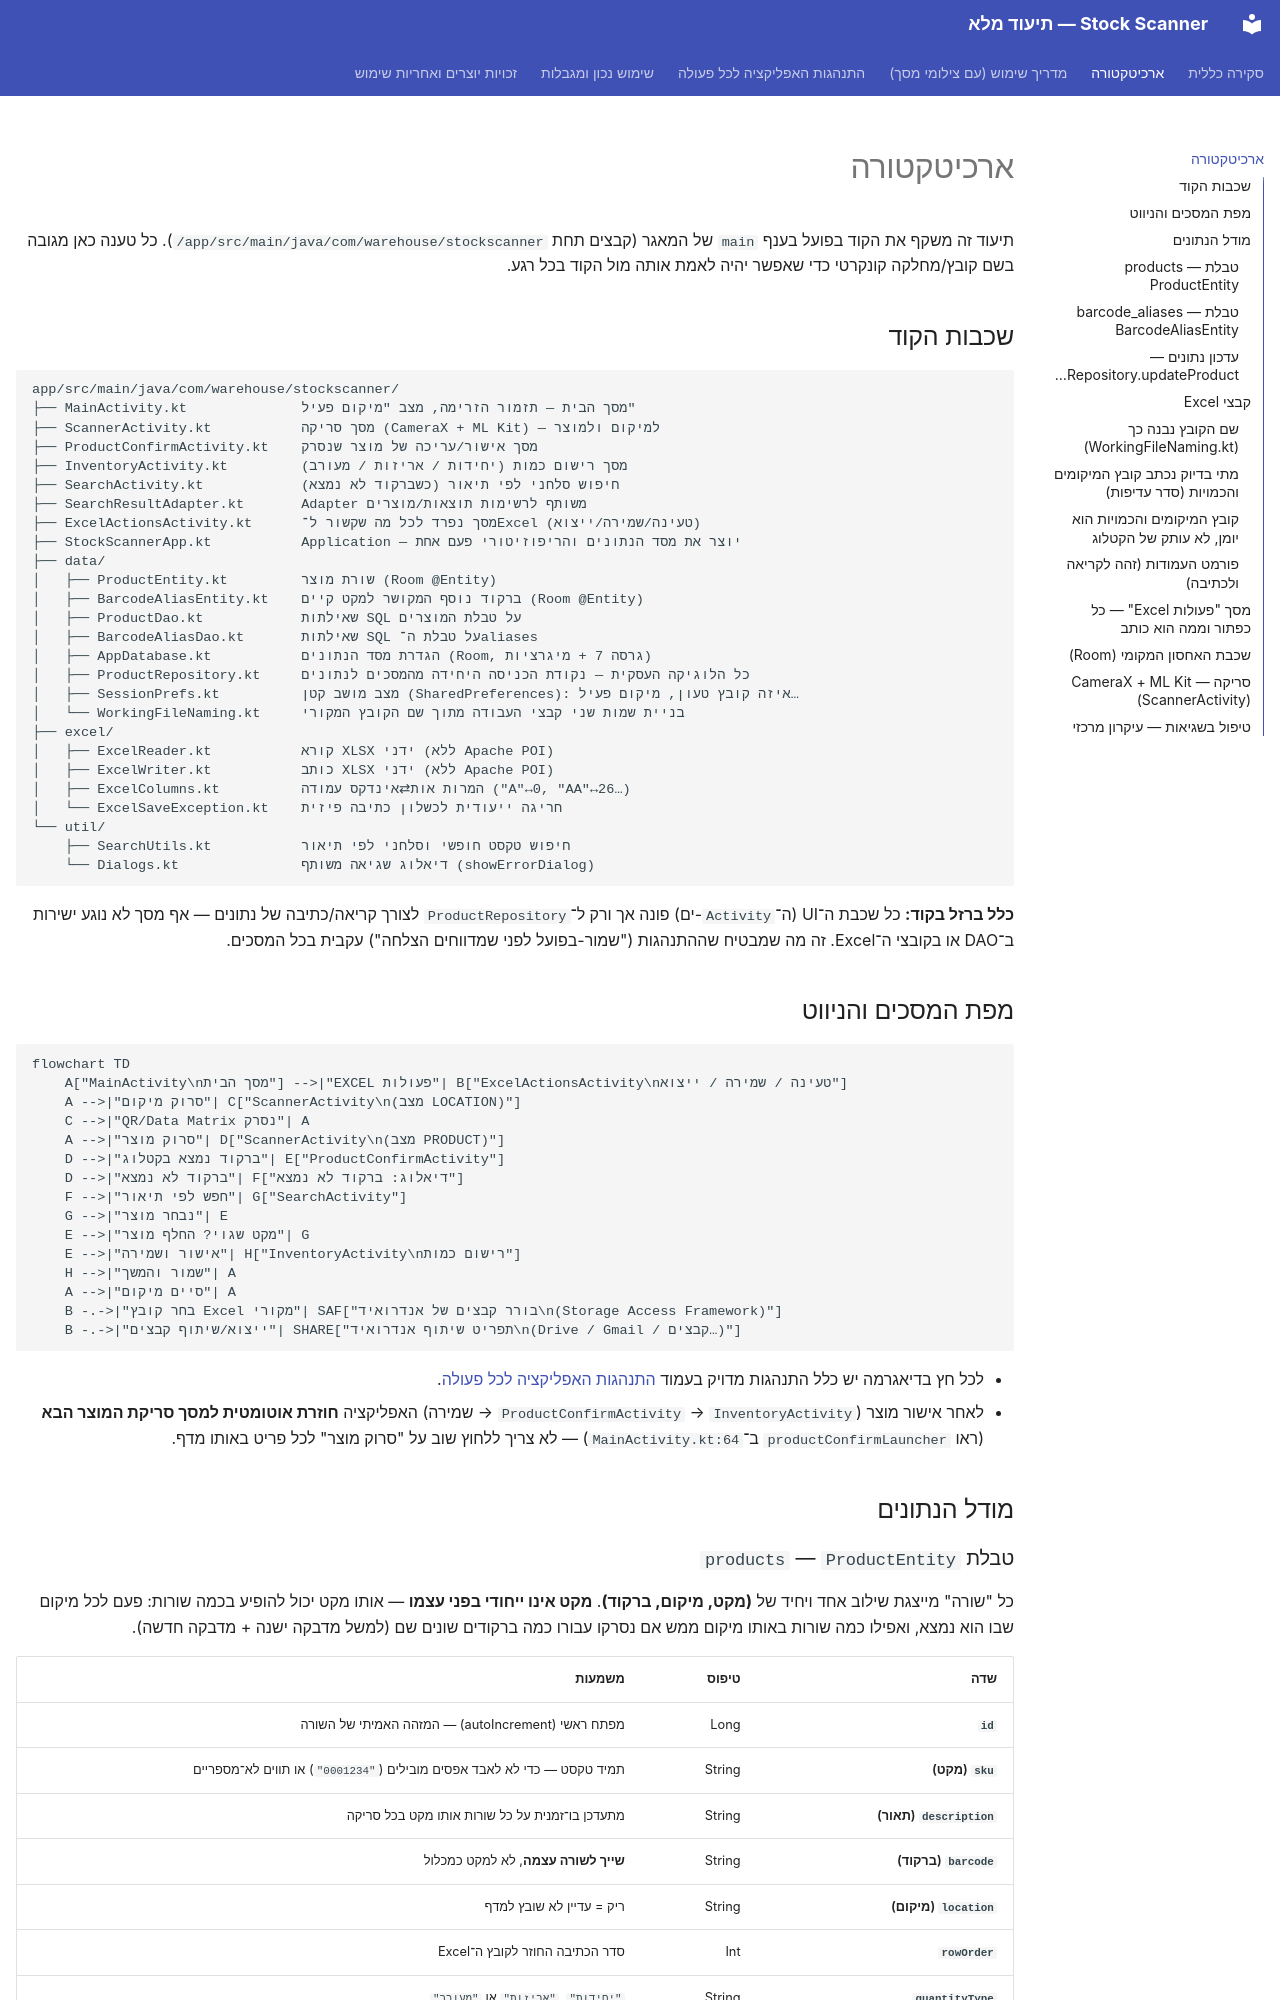

repository: nathanemuyal/StockScanner · page: architecture/index.html · generator: mkdocs

# ארכיטקטורה

תיעוד זה משקף את הקוד בפועל בענף `main` של המאגר (קבצים תחת
`app/src/main/java/com/warehouse/stockscanner/`). כל טענה כאן מגובה בשם קובץ/מחלקה קונקרטי
כדי שאפשר יהיה לאמת אותה מול הקוד בכל רגע.

## שכבות הקוד

```
app/src/main/java/com/warehouse/stockscanner/
├── MainActivity.kt              מסך הבית — תזמור הזרימה, מצב "מיקום פעיל"
├── ScannerActivity.kt           מסך סריקה (CameraX + ML Kit) — למיקום ולמוצר
├── ProductConfirmActivity.kt    מסך אישור/עריכה של מוצר שנסרק
├── InventoryActivity.kt         מסך רישום כמות (יחידות / אריזות / מעורב)
├── SearchActivity.kt            חיפוש סלחני לפי תיאור (כשברקוד לא נמצא)
├── SearchResultAdapter.kt       Adapter משותף לרשימות תוצאות/מוצרים
├── ExcelActionsActivity.kt      מסך נפרד לכל מה שקשור ל־Excel (טעינה/שמירה/ייצוא)
├── StockScannerApp.kt           Application — יוצר את מסד הנתונים והריפוזיטורי פעם אחת
├── data/
│   ├── ProductEntity.kt         שורת מוצר (Room @Entity)
│   ├── BarcodeAliasEntity.kt    ברקוד נוסף המקושר למקט קיים (Room @Entity)
│   ├── ProductDao.kt            שאילתות SQL על טבלת המוצרים
│   ├── BarcodeAliasDao.kt       שאילתות SQL על טבלת ה־aliases
│   ├── AppDatabase.kt           הגדרת מסד הנתונים (Room, גרסה 7 + מיגרציות)
│   ├── ProductRepository.kt     כל הלוגיקה העסקית — נקודת הכניסה היחידה מהמסכים לנתונים
│   ├── SessionPrefs.kt          מצב מושב קטן (SharedPreferences): איזה קובץ טעון, מיקום פעיל…
│   └── WorkingFileNaming.kt     בניית שמות שני קבצי העבודה מתוך שם הקובץ המקורי
├── excel/
│   ├── ExcelReader.kt           קורא XLSX ידני (ללא Apache POI)
│   ├── ExcelWriter.kt           כותב XLSX ידני (ללא Apache POI)
│   ├── ExcelColumns.kt          המרות אות⇄אינדקס עמודה ("A"↔0, "AA"↔26…)
│   └── ExcelSaveException.kt    חריגה ייעודית לכשלון כתיבה פיזית
└── util/
    ├── SearchUtils.kt           חיפוש טקסט חופשי וסלחני לפי תיאור
    └── Dialogs.kt               דיאלוג שגיאה משותף (showErrorDialog)
```

**כלל ברזל בקוד:** כל שכבת ה־UI (ה־`Activity`-ים) פונה אך ורק ל־`ProductRepository` לצורך קריאה/כתיבה
של נתונים — אף מסך לא נוגע ישירות ב־DAO או בקובצי ה־Excel. זה מה שמבטיח שההתנהגות ("שמור-בפועל
לפני שמדווחים הצלחה") עקבית בכל המסכים.

## מפת המסכים והניווט

```mermaid
flowchart TD
    A["MainActivity\nמסך הבית"] -->|"EXCEL פעולות"| B["ExcelActionsActivity\nטעינה / שמירה / ייצוא"]
    A -->|"סרוק מיקום"| C["ScannerActivity\n(מצב LOCATION)"]
    C -->|"QR/Data Matrix נסרק"| A
    A -->|"סרוק מוצר"| D["ScannerActivity\n(מצב PRODUCT)"]
    D -->|"ברקוד נמצא בקטלוג"| E["ProductConfirmActivity"]
    D -->|"ברקוד לא נמצא"| F["דיאלוג: ברקוד לא נמצא"]
    F -->|"חפש לפי תיאור"| G["SearchActivity"]
    G -->|"נבחר מוצר"| E
    E -->|"מקט שגוי? החלף מוצר"| G
    E -->|"אישור ושמירה"| H["InventoryActivity\nרישום כמות"]
    H -->|"שמור והמשך"| A
    A -->|"סיים מיקום"| A
    B -.->|"בחר קובץ Excel מקורי"| SAF["בורר קבצים של אנדרואיד\n(Storage Access Framework)"]
    B -.->|"ייצוא/שיתוף קבצים"| SHARE["תפריט שיתוף אנדרואיד\n(Drive / Gmail / קבצים…)"]
```

- לכל חץ בדיאגרמה יש כלל התנהגות מדויק בעמוד [התנהגות האפליקציה לכל פעולה](behavior.md).
- לאחר אישור מוצר (`ProductConfirmActivity` → `InventoryActivity` → שמירה) האפליקציה **חוזרת
  אוטומטית למסך סריקת המוצר הבא** (ראו `productConfirmLauncher` ב־`MainActivity.kt:64`) — לא צריך
  ללחוץ שוב על "סרוק מוצר" לכל פריט באותו מדף.

## מודל הנתונים {#data-model}
